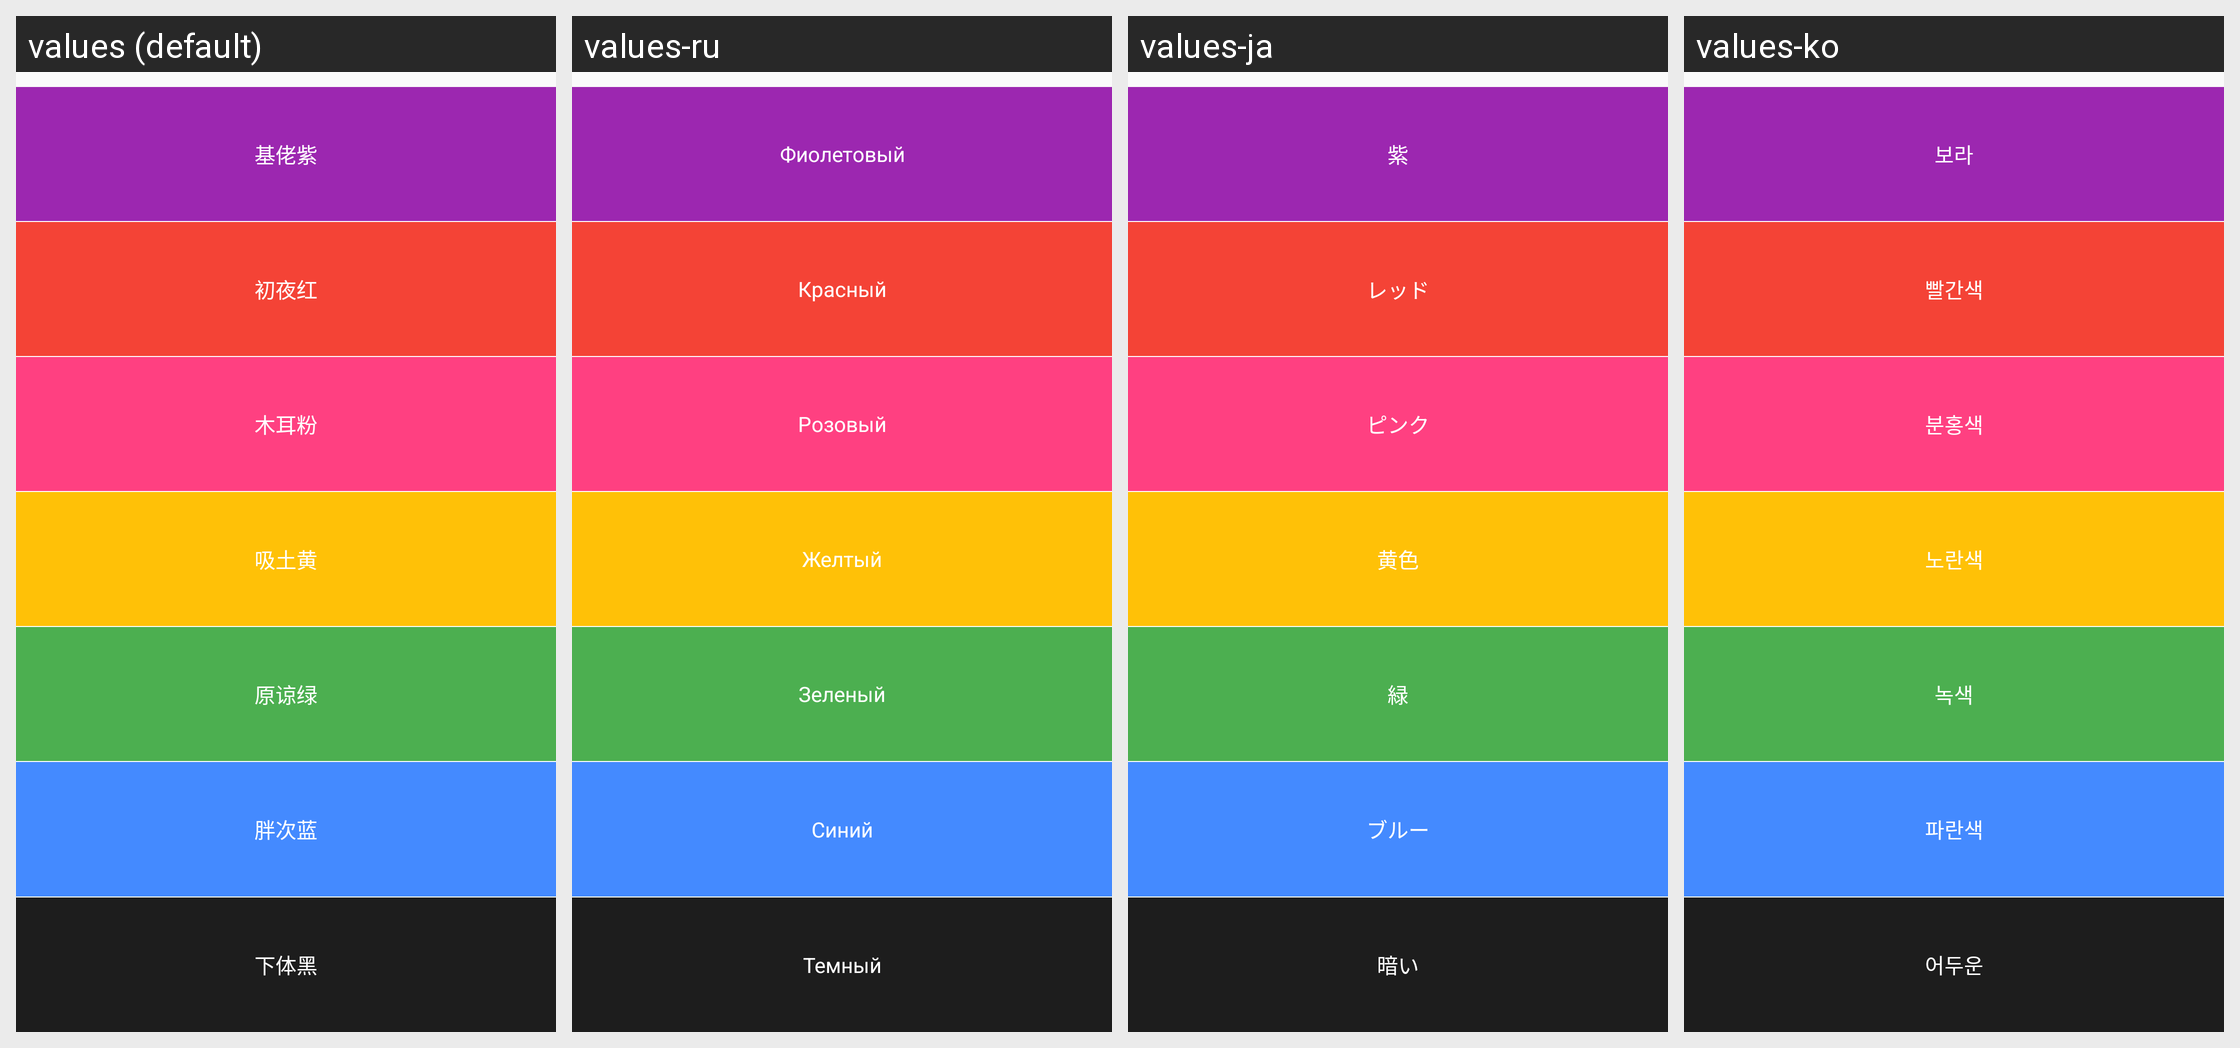

The same Android screen rendered under several of its app's locales, left to right. List the strings drawn on it with the default value and each locale's translation.
Android screen res/layout/layout_color_picker.xml rendered under 4 locales, left to right: values (default), values-ru, values-ja, values-ko. Device: Nexus 5 (rendered at 1080×1920; each locale shown at half size, 540×960, under a caption strip naming it); theme AppTheme.
Other locales in the repository, not shown: values-de, values-es, values-es-rES, values-fr, values-ja-rJP, values-ru-rRU, values-zh, values-zh-rCN, values-zh-rMO, values-zh-rSG, values-zh-rTW.
Strings drawn on this screen, with the default value and each locale's value (text and hints the layout hard-codes, and strings that could not be matched under every locale, appear in the picture but are not listed):

magenta
  values: 基佬紫
  values-ru: Фиолетовый
  values-ja: 紫
  values-ko: 보라

red
  values: 初夜红
  values-ru: Красный
  values-ja: レッド
  values-ko: 빨간색

pink
  values: 木耳粉
  values-ru: Розовый
  values-ja: ピンク
  values-ko: 분홍색

yellow
  values: 吸土黄
  values-ru: Желтый
  values-ja: 黄色
  values-ko: 노란색

green
  values: 原谅绿
  values-ru: Зеленый
  values-ja: 緑
  values-ko: 녹색

blue
  values: 胖次蓝
  values-ru: Синий
  values-ja: ブルー
  values-ko: 파란색

black
  values: 下体黑
  values-ru: Темный
  values-ja: 暗い
  values-ko: 어두운
